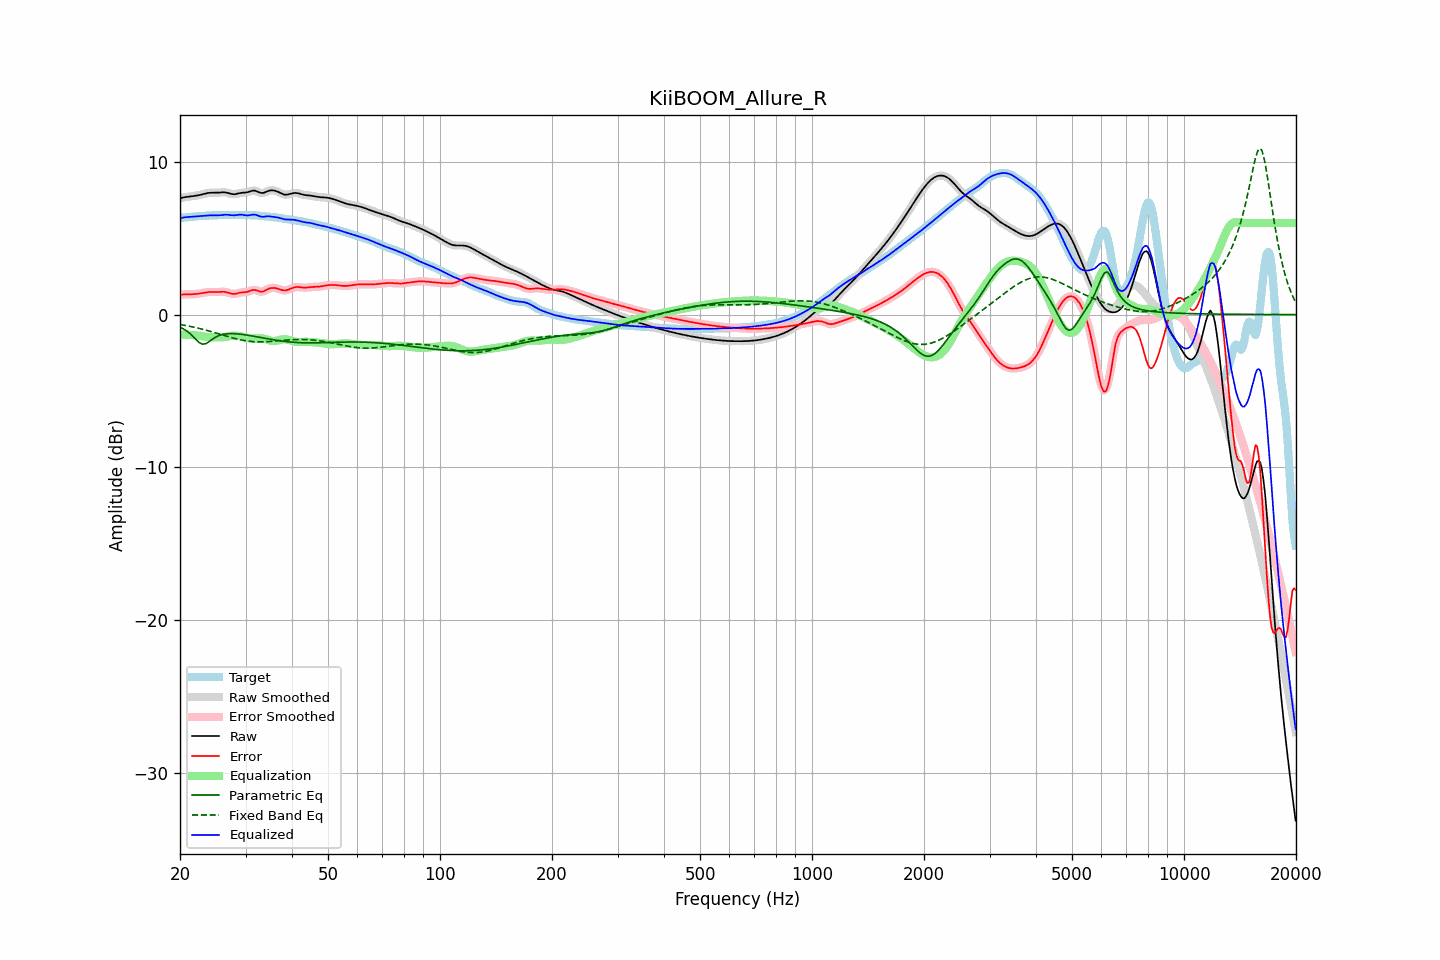

The data file committed next to this chart (first rows):
frequency, raw, error, smoothed, error_smoothed, equalization, parametric_eq, fixed_band_eq, equalized_raw, equalized_smoothed, target
20.00, 7.62, 1.29, 7.62, 1.29, -1.31, -0.83, -0.64, 6.32, 6.32, 6.33
20.20, 7.65, 1.31, 7.65, 1.31, -1.31, -0.88, -0.66, 6.34, 6.34, 6.34
20.40, 7.67, 1.32, 7.67, 1.32, -1.31, -0.93, -0.68, 6.36, 6.36, 6.35
20.61, 7.69, 1.33, 7.68, 1.33, -1.31, -0.99, -0.70, 6.37, 6.37, 6.35
20.81, 7.70, 1.33, 7.70, 1.33, -1.32, -1.06, -0.72, 6.38, 6.38, 6.37
21.02, 7.71, 1.33, 7.71, 1.33, -1.32, -1.14, -0.74, 6.39, 6.39, 6.38
21.23, 7.72, 1.33, 7.72, 1.33, -1.33, -1.22, -0.76, 6.40, 6.40, 6.39
21.44, 7.74, 1.33, 7.74, 1.33, -1.34, -1.32, -0.79, 6.40, 6.40, 6.41
21.66, 7.75, 1.34, 7.75, 1.34, -1.34, -1.42, -0.81, 6.41, 6.41, 6.42
21.87, 7.77, 1.34, 7.77, 1.34, -1.35, -1.53, -0.83, 6.42, 6.42, 6.42
22.09, 7.78, 1.35, 7.78, 1.35, -1.35, -1.64, -0.86, 6.43, 6.43, 6.43
22.31, 7.80, 1.36, 7.80, 1.36, -1.37, -1.73, -0.88, 6.44, 6.44, 6.44
22.54, 7.83, 1.38, 7.83, 1.38, -1.38, -1.83, -0.91, 6.44, 6.44, 6.45
22.76, 7.85, 1.40, 7.85, 1.40, -1.40, -1.89, -0.93, 6.45, 6.45, 6.45
22.99, 7.88, 1.42, 7.88, 1.42, -1.42, -1.93, -0.96, 6.46, 6.46, 6.46
23.22, 7.91, 1.44, 7.91, 1.44, -1.44, -1.92, -0.99, 6.47, 6.47, 6.47
23.45, 7.93, 1.46, 7.93, 1.46, -1.45, -1.91, -1.01, 6.48, 6.48, 6.47
23.69, 7.95, 1.47, 7.95, 1.47, -1.46, -1.84, -1.04, 6.49, 6.49, 6.48
23.92, 7.97, 1.48, 7.97, 1.48, -1.47, -1.78, -1.07, 6.50, 6.50, 6.49
24.16, 7.98, 1.49, 7.98, 1.49, -1.48, -1.70, -1.10, 6.50, 6.50, 6.49
24.40, 7.98, 1.48, 7.98, 1.48, -1.48, -1.62, -1.13, 6.50, 6.50, 6.50
24.65, 7.98, 1.48, 7.98, 1.48, -1.48, -1.55, -1.16, 6.50, 6.50, 6.50
24.89, 7.98, 1.48, 7.98, 1.48, -1.49, -1.48, -1.19, 6.49, 6.49, 6.50
25.14, 7.98, 1.48, 7.98, 1.48, -1.49, -1.43, -1.22, 6.49, 6.49, 6.50
25.39, 7.98, 1.48, 7.99, 1.48, -1.49, -1.38, -1.25, 6.49, 6.49, 6.50
25.65, 7.99, 1.49, 7.99, 1.49, -1.49, -1.34, -1.29, 6.50, 6.50, 6.51
25.91, 8.00, 1.49, 8.00, 1.49, -1.49, -1.31, -1.32, 6.52, 6.52, 6.51
26.16, 8.01, 1.50, 8.01, 1.49, -1.48, -1.29, -1.35, 6.53, 6.53, 6.51
26.43, 8.00, 1.49, 8.00, 1.48, -1.46, -1.27, -1.38, 6.54, 6.54, 6.52
26.69, 7.98, 1.46, 7.98, 1.46, -1.45, -1.26, -1.41, 6.54, 6.54, 6.52
26.96, 7.96, 1.43, 7.96, 1.43, -1.43, -1.25, -1.44, 6.53, 6.53, 6.52
27.23, 7.93, 1.40, 7.93, 1.40, -1.41, -1.24, -1.47, 6.52, 6.52, 6.53
27.50, 7.90, 1.37, 7.90, 1.37, -1.39, -1.24, -1.50, 6.51, 6.51, 6.53
27.77, 7.88, 1.36, 7.88, 1.36, -1.38, -1.25, -1.53, 6.50, 6.50, 6.53
28.05, 7.88, 1.35, 7.88, 1.36, -1.38, -1.25, -1.56, 6.50, 6.51, 6.53
28.33, 7.90, 1.38, 7.90, 1.37, -1.38, -1.26, -1.58, 6.52, 6.52, 6.53
28.62, 7.92, 1.40, 7.92, 1.40, -1.39, -1.27, -1.61, 6.53, 6.53, 6.52
28.90, 7.95, 1.43, 7.95, 1.43, -1.41, -1.28, -1.63, 6.54, 6.54, 6.52
29.19, 7.97, 1.45, 7.97, 1.45, -1.43, -1.29, -1.66, 6.54, 6.54, 6.52
29.48, 7.98, 1.46, 7.98, 1.46, -1.45, -1.30, -1.68, 6.53, 6.53, 6.52
29.78, 7.99, 1.47, 7.99, 1.47, -1.47, -1.32, -1.70, 6.52, 6.52, 6.52
30.08, 8.00, 1.47, 8.00, 1.48, -1.50, -1.33, -1.71, 6.50, 6.50, 6.52
30.38, 8.01, 1.49, 8.02, 1.50, -1.52, -1.35, -1.73, 6.49, 6.49, 6.52
30.68, 8.05, 1.53, 8.05, 1.53, -1.55, -1.36, -1.74, 6.50, 6.50, 6.52
30.99, 8.08, 1.57, 8.08, 1.57, -1.56, -1.38, -1.75, 6.52, 6.52, 6.51
31.30, 8.11, 1.60, 8.11, 1.60, -1.57, -1.40, -1.76, 6.54, 6.54, 6.51
31.61, 8.12, 1.62, 8.12, 1.61, -1.57, -1.42, -1.77, 6.55, 6.55, 6.50
31.93, 8.10, 1.61, 8.10, 1.60, -1.57, -1.44, -1.78, 6.54, 6.53, 6.50
32.24, 8.06, 1.57, 8.06, 1.57, -1.56, -1.46, -1.78, 6.50, 6.50, 6.49
32.57, 8.01, 1.53, 8.01, 1.54, -1.55, -1.48, -1.78, 6.46, 6.46, 6.48
32.89, 7.97, 1.50, 7.98, 1.51, -1.55, -1.49, -1.79, 6.42, 6.43, 6.47
33.22, 7.96, 1.50, 7.96, 1.50, -1.55, -1.51, -1.78, 6.41, 6.41, 6.46
33.55, 7.97, 1.52, 7.98, 1.53, -1.57, -1.53, -1.78, 6.40, 6.41, 6.45
33.89, 8.01, 1.58, 8.01, 1.58, -1.59, -1.55, -1.78, 6.42, 6.42, 6.44
34.23, 8.06, 1.63, 8.06, 1.63, -1.63, -1.57, -1.77, 6.43, 6.43, 6.42
34.57, 8.10, 1.69, 8.10, 1.69, -1.66, -1.59, -1.77, 6.44, 6.44, 6.41
34.92, 8.13, 1.72, 8.13, 1.72, -1.70, -1.61, -1.76, 6.43, 6.43, 6.40
35.27, 8.14, 1.74, 8.14, 1.74, -1.72, -1.63, -1.75, 6.41, 6.42, 6.39
35.62, 8.13, 1.75, 8.13, 1.75, -1.73, -1.65, -1.74, 6.40, 6.40, 6.38
35.97, 8.11, 1.74, 8.11, 1.74, -1.73, -1.66, -1.73, 6.38, 6.38, 6.37
... 635 more rows
